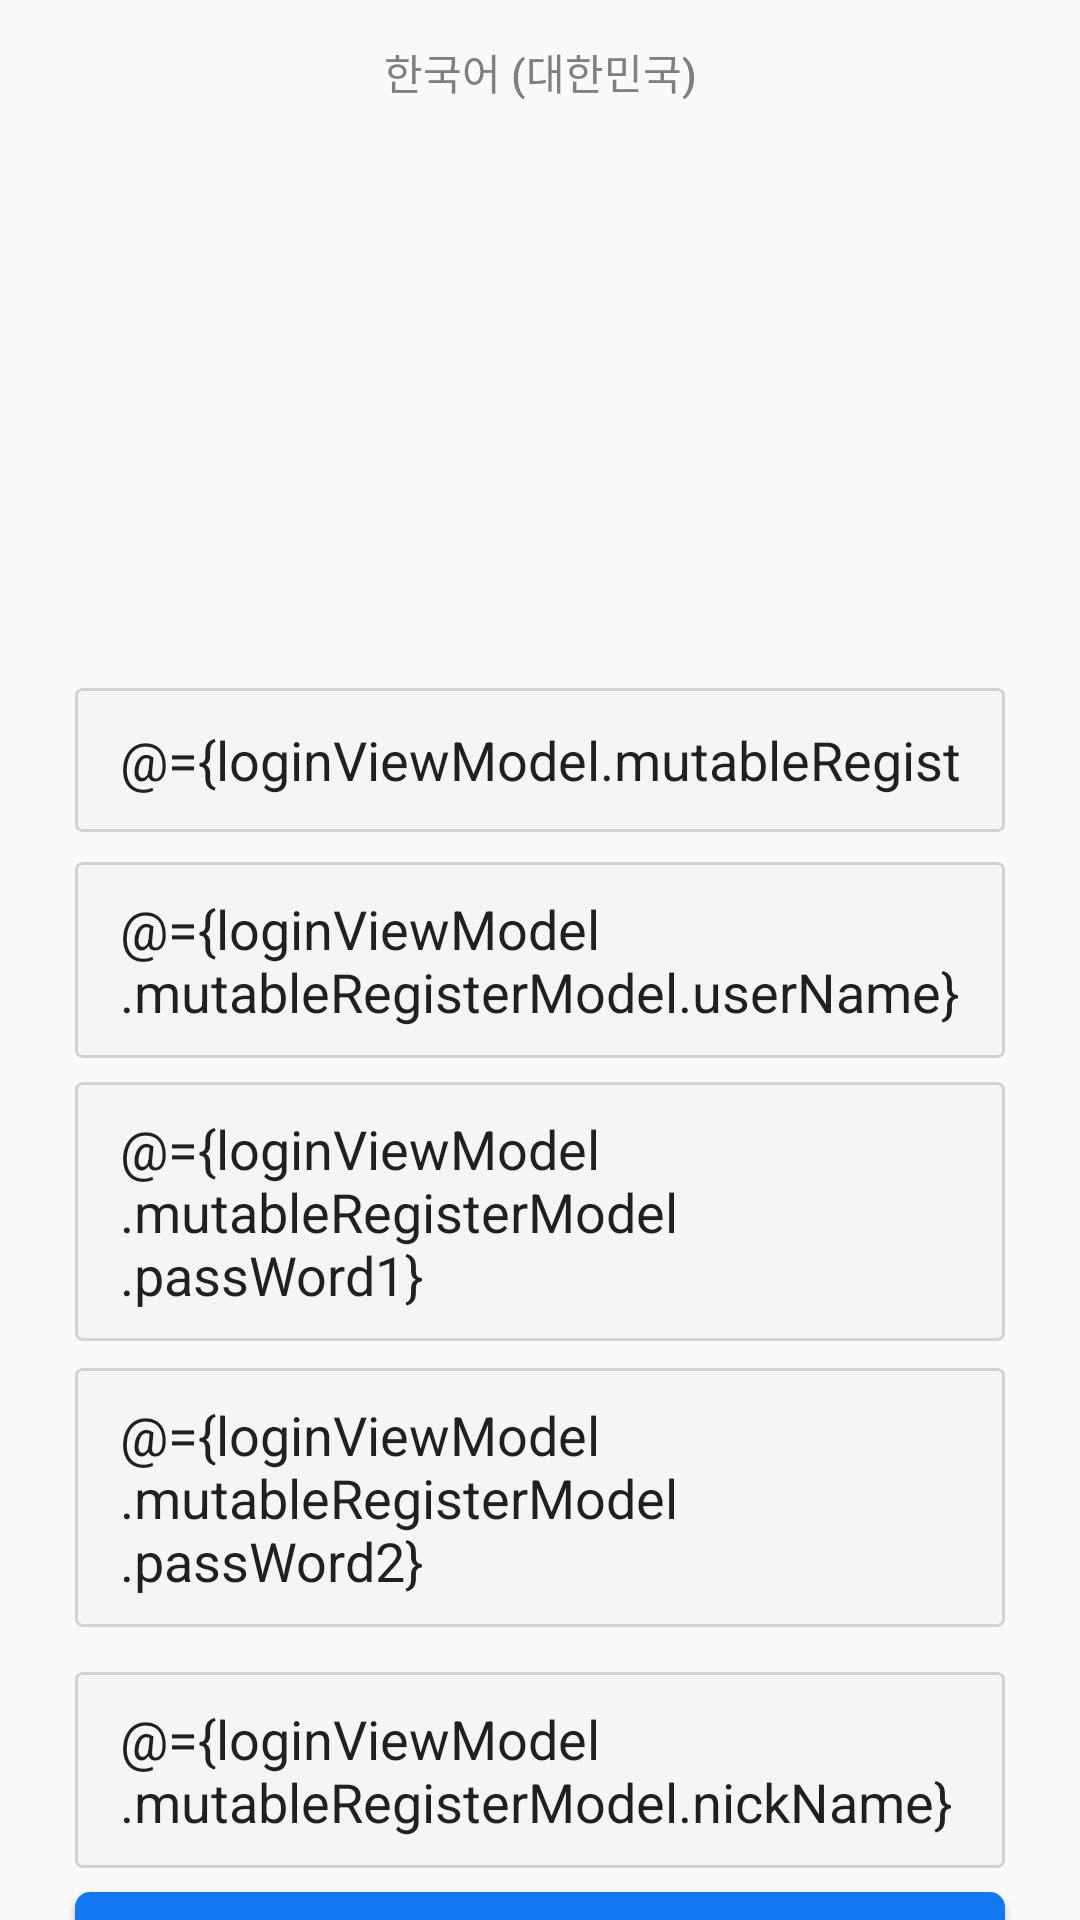

Reconstruct the res/layout file that produces this screen, plus the resources it refers to.
<!-- AndroidManifest.xml: application theme Theme.FE_insta -->
<!-- res/layout/register_fragment.xml -->
<?xml version="1.0" encoding="utf-8"?>
<layout xmlns:android="http://schemas.android.com/apk/res/android"
    xmlns:app="http://schemas.android.com/apk/res-auto"
    xmlns:tools="http://schemas.android.com/tools"
    tools:context = ".ui.login.RegisterFragment">
    <data>
        <variable
            name="loginViewModel"
            type="com.example.deuHack.ui.login.LoginViewModel" />
    </data>
    <androidx.constraintlayout.widget.ConstraintLayout
        android:layout_width="match_parent"
        android:layout_height="match_parent"
        android:clickable="true">

        <EditText
            android:id="@+id/editText5"
            android:layout_width="match_parent"
            android:layout_height="wrap_content"
            android:layout_marginLeft="25dp"
            android:layout_marginTop="9dp"
            android:layout_marginRight="25dp"
            android:background="@drawable/edittext_rounded_corner_rectangle"
            android:hint="비밀번호2 입력"
            android:minHeight="48dp"
            android:paddingLeft="15dp"
            android:paddingTop="10dp"
            android:paddingRight="15dp"
            android:paddingBottom="10dp"
            android:text="@={loginViewModel.mutableRegisterModel.passWord2}"
            app:layout_constraintEnd_toEndOf="parent"
            app:layout_constraintStart_toStartOf="parent"
            app:layout_constraintTop_toBottomOf="@+id/editText" />

        <EditText
            android:id="@+id/editText4"
            android:layout_width="match_parent"
            android:layout_height="wrap_content"
            android:layout_marginLeft="25dp"
            android:layout_marginTop="15dp"
            android:layout_marginRight="25dp"
            android:background="@drawable/edittext_rounded_corner_rectangle"
            android:hint="사용자 이름 입력"
            android:minHeight="48dp"
            android:paddingLeft="15dp"
            android:paddingTop="10dp"
            android:paddingRight="15dp"
            android:paddingBottom="10dp"
            android:text="@={loginViewModel.mutableRegisterModel.nickName}"
            app:layout_constraintEnd_toEndOf="parent"
            app:layout_constraintStart_toStartOf="parent"
            app:layout_constraintTop_toBottomOf="@+id/editText5" />

        <EditText
            android:id="@+id/editText"
            android:layout_width="match_parent"
            android:layout_height="wrap_content"
            android:layout_marginLeft="25dp"
            android:layout_marginTop="8dp"
            android:layout_marginRight="25dp"
            android:background="@drawable/edittext_rounded_corner_rectangle"
            android:hint="비밀번호1 입력"
            android:minHeight="48dp"
            android:paddingLeft="15dp"
            android:paddingTop="10dp"
            android:paddingRight="15dp"
            android:paddingBottom="10dp"
            android:text="@={loginViewModel.mutableRegisterModel.passWord1}"
            app:layout_constraintEnd_toEndOf="parent"
            app:layout_constraintStart_toStartOf="parent"
            app:layout_constraintTop_toBottomOf="@+id/editText2" />

        <Button
            android:id="@+id/listDialogButton"
            android:layout_width="wrap_content"
            android:layout_height="wrap_content"
            android:background="#00ff0000"
            android:drawableRight="@drawable/ic_baseline_keyboard_arrow_down_24"
            android:text="한국어 (대한민국)"
            android:textColor="#808080"
            app:layout_constraintEnd_toEndOf="parent"
            app:layout_constraintStart_toStartOf="parent"
            app:layout_constraintTop_toTopOf="parent" />

        
        <ImageView
            android:id="@+id/insta_logo"
            android:layout_width="180dp"
            android:layout_height="80dp"
            android:src="@drawable/instagram_text_logo"
            app:layout_constraintBottom_toTopOf="@+id/editText3"
            app:layout_constraintEnd_toEndOf="parent"
            app:layout_constraintStart_toStartOf="parent" />
        
        <EditText
            android:id="@+id/editText3"
            android:layout_width="match_parent"
            android:layout_height="wrap_content"
            android:layout_marginLeft="25dp"
            android:layout_marginRight="25dp"
            android:layout_marginBottom="10dp"
            android:background="@drawable/edittext_rounded_corner_rectangle"
            android:hint="이메일 입력"
            android:minHeight="48dp"
            android:paddingLeft="15dp"
            android:paddingTop="10dp"
            android:paddingRight="15dp"
            android:paddingBottom="10dp"
            android:singleLine="true"
            android:text="@={loginViewModel.mutableRegisterModel.email}"
            app:layout_constraintBottom_toTopOf="@+id/editText2"
            app:layout_constraintEnd_toEndOf="parent"
            app:layout_constraintStart_toStartOf="parent" />
        
        <EditText
            android:id="@+id/editText2"
            android:layout_width="match_parent"
            android:layout_height="wrap_content"
            android:layout_marginLeft="25dp"
            android:layout_marginRight="25dp"
            android:background="@drawable/edittext_rounded_corner_rectangle"
            android:hint="닉네임 입력"
            android:text="@={loginViewModel.mutableRegisterModel.userName}"
            android:minHeight="48dp"
            android:paddingLeft="15dp"
            android:paddingTop="10dp"
            android:paddingRight="15dp"
            android:paddingBottom="10dp"
            app:layout_constraintBottom_toBottomOf="parent"
            app:layout_constraintEnd_toEndOf="parent"
            app:layout_constraintStart_toStartOf="parent"
            app:layout_constraintTop_toTopOf="parent" />

        <androidx.appcompat.widget.AppCompatButton
            android:id="@+id/login_btn"
            android:layout_width="match_parent"
            android:layout_height="wrap_content"
            android:layout_marginLeft="25dp"
            android:layout_marginTop="8dp"
            android:layout_marginRight="25dp"
            android:background="@drawable/blue_btn"
            android:text="회원 가입"
            android:textColor="@color/white"
            app:layout_constraintEnd_toEndOf="parent"
            app:layout_constraintStart_toStartOf="parent"
            app:layout_constraintTop_toBottomOf="@+id/editText4" />


    </androidx.constraintlayout.widget.ConstraintLayout>
</layout>
<!-- resources referenced by this layout -->
<resources>
  <!-- drawable blue_btn (drawable) -->
  <?xml version="1.0" encoding="utf-8"?>
  <shape xmlns:android="http://schemas.android.com/apk/res/android"
      android:shape="rectangle" android:padding = "10dp">
      
      <solid android:color="#1178F2"/>
      
      <corners
          android:bottomLeftRadius="5dp"
          android:bottomRightRadius="5dp"
          android:topLeftRadius="5dp"
          android:topRightRadius="5dp"/>
  </shape>
  <!-- drawable edittext_rounded_corner_rectangle (drawable) -->
  <?xml version="1.0" encoding="utf-8"?>
  <shape xmlns:android="http://schemas.android.com/apk/res/android"
      android:padding="10dp"
      android:shape="rectangle" >
      <solid android:color="#f5f5f5" />   
  
      <stroke
          android:width="1dp"
          android:color="#D3D3D3" /> 
  
      <corners
          android:topLeftRadius="2dp"
          android:topRightRadius="2dp"
          android:bottomLeftRadius="2dp"
          android:bottomRightRadius="2dp"  /> 
  
  </shape>
  <style name="Theme.FE_insta" parent="Theme.AppCompat.DayNight.DarkActionBar">
          <item name="windowActionBar">false</item>
          <item name="windowNoTitle">true</item>
          
          <item name="colorPrimary">@color/purple_500</item>
          <item name="colorPrimaryVariant">@color/purple_700</item>
          <item name="colorOnPrimary">@color/white</item>
          
          <item name="colorSecondary">@color/teal_200</item>
          <item name="colorSecondaryVariant">@color/teal_700</item>
          <item name="colorOnSecondary">@color/black</item>
          
          <item name="android:statusBarColor">?attr/colorPrimaryVariant</item>
          
      </style>
  <!-- not gathered from this repository: default colours our renderer supplied (Android Studio template values) -->
  <color name="purple_500">#FF6200EE</color>
  <color name="purple_700">#FF3700B3</color>
  <color name="teal_200">#FF03DAC5</color>
  <color name="teal_700">#FF018786</color>
  <color name="black">#FF000000</color>
  <color name="white">#FFFFFFFF</color>
</resources>
